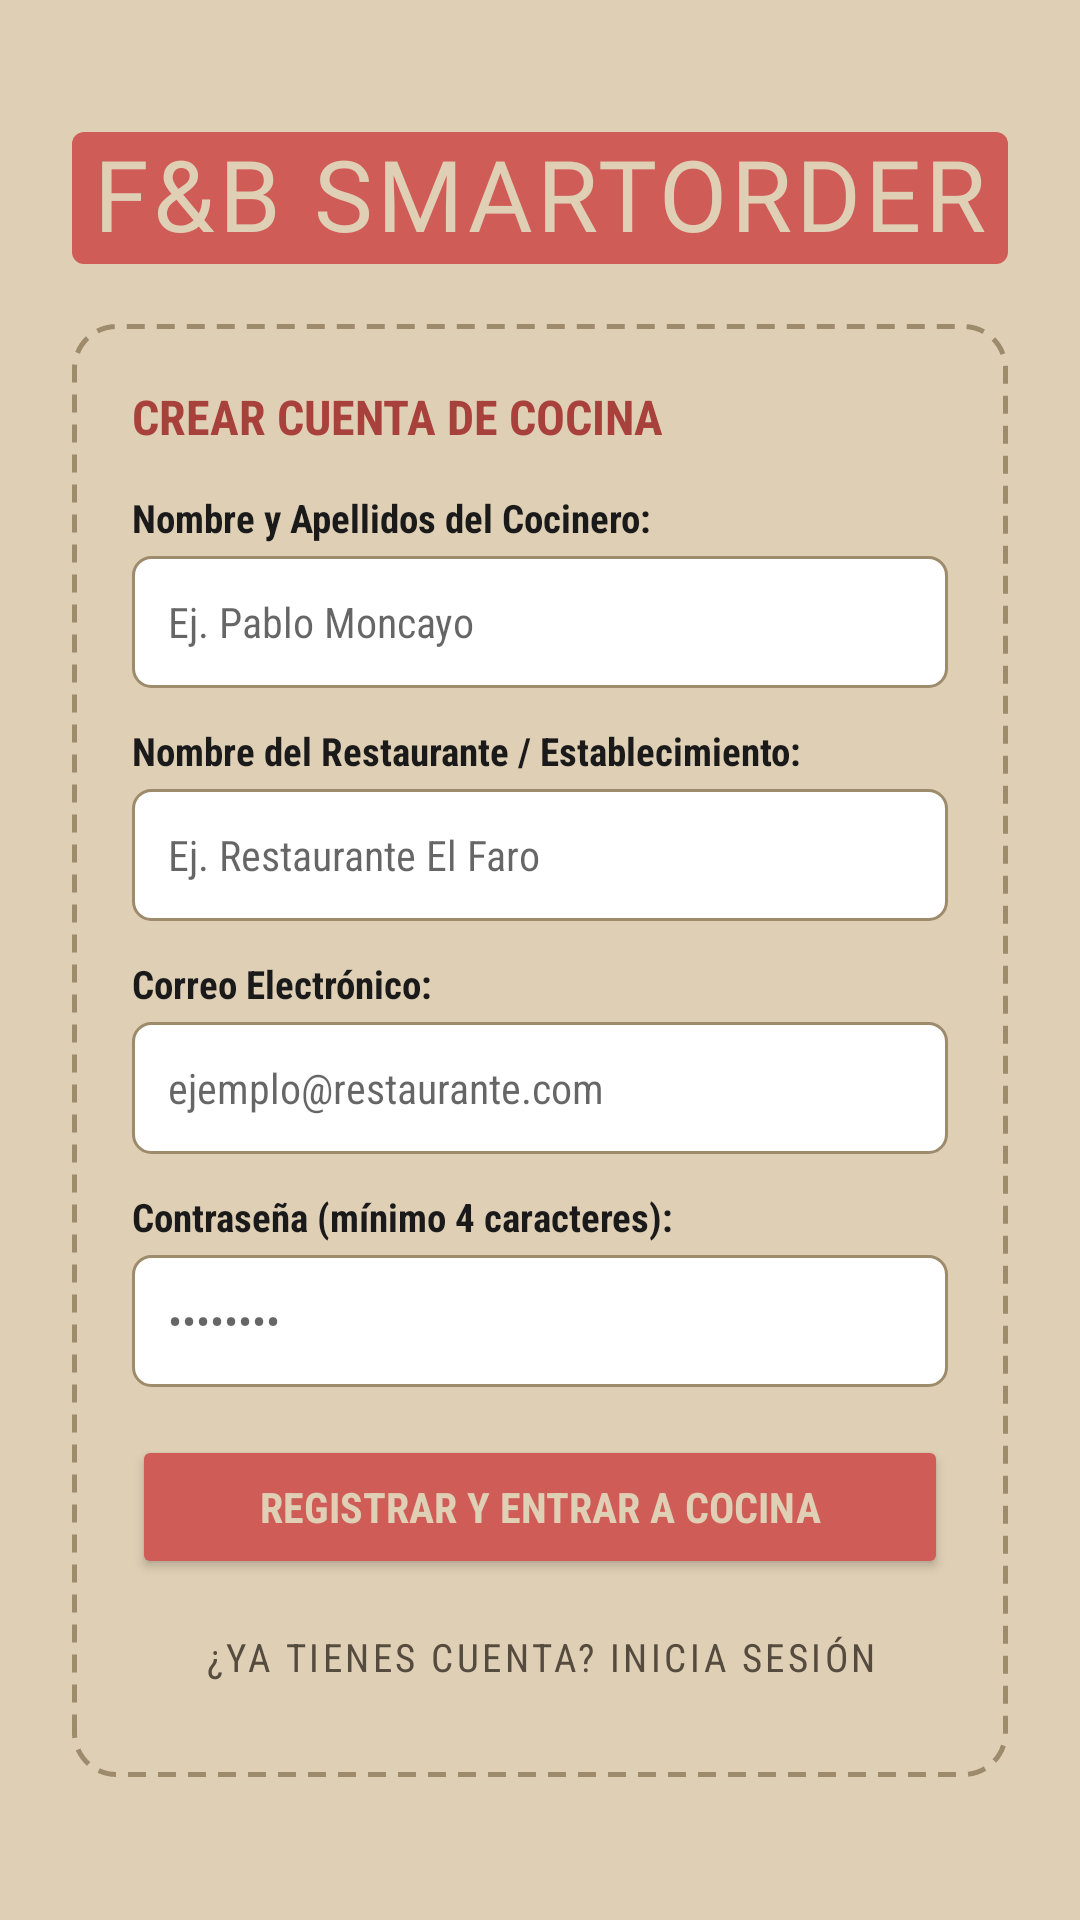

Reconstruct the res/layout file that produces this screen, plus the resources it refers to.
<!-- AndroidManifest.xml: application theme Theme.FBSmartOrder -->
<!-- res/layout/activity_register.xml -->
<?xml version="1.0" encoding="utf-8"?>
<ScrollView xmlns:android="http://schemas.android.com/apk/res/android"
    xmlns:app="http://schemas.android.com/apk/res-auto"
    xmlns:tools="http://schemas.android.com/tools"
    android:layout_width="match_parent"
    android:layout_height="match_parent"
    android:background="@color/bg_paper"
    android:fillViewport="true">

    <LinearLayout
        android:layout_width="match_parent"
        android:layout_height="wrap_content"
        android:gravity="center_horizontal"
        android:orientation="vertical"
        android:padding="24dp">

        
        <LinearLayout
            android:layout_width="match_parent"
            android:layout_height="44dp"
            android:layout_marginTop="20dp"
            android:background="@drawable/bg_stamp_header"
            android:gravity="center"
            android:paddingStart="4dp"
            android:paddingEnd="4dp">

            <TextView
                android:layout_width="match_parent"
                android:layout_height="match_parent"
                android:gravity="center"
                android:fontFamily="@font/retro_condensed_italic"
                app:fontFamily="@font/retro_condensed_italic"
                android:includeFontPadding="false"
                android:letterSpacing="0.04"
                android:text="F&amp;B SMARTORDER"
                android:textColor="@color/bg_paper"
                android:textSize="40sp"
                android:autoSizeTextType="uniform"
                app:autoSizeTextType="uniform"
                android:autoSizeMinTextSize="24sp"
                app:autoSizeMinTextSize="24sp"
                android:autoSizeMaxTextSize="44sp"
                app:autoSizeMaxTextSize="44sp"
                android:autoSizeStepGranularity="1sp"
                app:autoSizeStepGranularity="1sp" />
        </LinearLayout>

        
        <LinearLayout
            android:layout_width="match_parent"
            android:layout_height="wrap_content"
            android:layout_marginTop="20dp"
            android:background="@drawable/bg_search_dashed"
            android:orientation="vertical"
            android:padding="20dp">

            <TextView
                android:layout_width="wrap_content"
                android:layout_height="wrap_content"
                android:fontFamily="sans-serif-condensed"
                android:text="CREAR CUENTA DE COCINA"
                android:textColor="@color/stamp_red_dark"
                android:textSize="16sp"
                android:textStyle="bold" />

            
            <TextView
                android:layout_width="wrap_content"
                android:layout_height="wrap_content"
                android:layout_marginTop="14dp"
                android:fontFamily="sans-serif-condensed"
                android:text="Nombre y Apellidos del Cocinero:"
                android:textColor="@color/text_primary"
                android:textSize="13sp"
                android:textStyle="bold" />

            <EditText
                android:id="@+id/etRegChefName"
                android:layout_width="match_parent"
                android:layout_height="44dp"
                android:layout_marginTop="4dp"
                android:background="@drawable/bg_search_input"
                android:fontFamily="sans-serif-condensed"
                android:hint="Ej. Pablo Moncayo"
                android:inputType="textPersonName"
                android:paddingStart="12dp"
                android:paddingEnd="12dp"
                android:textColor="@color/text_primary"
                android:textSize="14sp" />

            
            <TextView
                android:layout_width="wrap_content"
                android:layout_height="wrap_content"
                android:layout_marginTop="12dp"
                android:fontFamily="sans-serif-condensed"
                android:text="Nombre del Restaurante / Establecimiento:"
                android:textColor="@color/text_primary"
                android:textSize="13sp"
                android:textStyle="bold" />

            <EditText
                android:id="@+id/etRegRestaurant"
                android:layout_width="match_parent"
                android:layout_height="44dp"
                android:layout_marginTop="4dp"
                android:background="@drawable/bg_search_input"
                android:fontFamily="sans-serif-condensed"
                android:hint="Ej. Restaurante El Faro"
                android:inputType="textCapWords"
                android:paddingStart="12dp"
                android:paddingEnd="12dp"
                android:textColor="@color/text_primary"
                android:textSize="14sp" />

            
            <TextView
                android:layout_width="wrap_content"
                android:layout_height="wrap_content"
                android:layout_marginTop="12dp"
                android:fontFamily="sans-serif-condensed"
                android:text="Correo Electrónico:"
                android:textColor="@color/text_primary"
                android:textSize="13sp"
                android:textStyle="bold" />

            <EditText
                android:id="@+id/etRegEmail"
                android:layout_width="match_parent"
                android:layout_height="44dp"
                android:layout_marginTop="4dp"
                android:background="@drawable/bg_search_input"
                android:fontFamily="sans-serif-condensed"
                android:hint="ejemplo@restaurante.com"
                android:inputType="textEmailAddress"
                android:paddingStart="12dp"
                android:paddingEnd="12dp"
                android:textColor="@color/text_primary"
                android:textSize="14sp" />

            
            <TextView
                android:layout_width="wrap_content"
                android:layout_height="wrap_content"
                android:layout_marginTop="12dp"
                android:fontFamily="sans-serif-condensed"
                android:text="Contraseña (mínimo 4 caracteres):"
                android:textColor="@color/text_primary"
                android:textSize="13sp"
                android:textStyle="bold" />

            <EditText
                android:id="@+id/etRegPassword"
                android:layout_width="match_parent"
                android:layout_height="44dp"
                android:layout_marginTop="4dp"
                android:background="@drawable/bg_search_input"
                android:fontFamily="sans-serif-condensed"
                android:hint="••••••••"
                android:inputType="textPassword"
                android:paddingStart="12dp"
                android:paddingEnd="12dp"
                android:textColor="@color/text_primary"
                android:textSize="14sp" />

            <ProgressBar
                android:id="@+id/pbRegLoading"
                android:layout_width="wrap_content"
                android:layout_height="wrap_content"
                android:layout_gravity="center_horizontal"
                android:layout_marginTop="10dp"
                android:visibility="gone" />

            
            <Button
                android:id="@+id/btnRegSubmit"
                android:layout_width="match_parent"
                android:layout_height="wrap_content"
                android:minHeight="48dp"
                android:layout_marginTop="16dp"
                android:paddingTop="6dp"
                android:paddingBottom="6dp"
                android:backgroundTint="@color/stamp_red"
                android:fontFamily="sans-serif-condensed"
                android:text="REGISTRAR Y ENTRAR A COCINA"
                android:textColor="@color/bg_paper"
                android:textSize="14sp"
                android:textStyle="bold" />

            
            <Button
                android:id="@+id/btnRegBackToLogin"
                style="@style/Widget.MaterialComponents.Button.TextButton"
                android:layout_width="match_parent"
                android:layout_height="40dp"
                android:layout_marginTop="6dp"
                android:fontFamily="sans-serif-condensed"
                android:text="¿Ya tienes cuenta? Inicia sesión"
                android:textColor="@color/text_secondary"
                android:textSize="13sp" />

        </LinearLayout>

    </LinearLayout>
</ScrollView>
<!-- resources referenced by this layout -->
<resources>
  <color name="bg_paper">#DFCFB5</color>
  <color name="stamp_red">#D05C57</color>
  <color name="stamp_red_dark">#A8413C</color>
  <color name="text_primary">#1A1A1A</color>
  <color name="text_secondary">#554B3E</color>
  <!-- drawable bg_search_dashed (drawable) -->
  <?xml version="1.0" encoding="utf-8"?>
  <shape xmlns:android="http://schemas.android.com/apk/res/android"
      android:shape="rectangle">
      <solid android:color="@android:color/transparent" />
      <stroke
          android:width="1.5dp"
          android:color="@color/border_dashed"
          android:dashWidth="6dp"
          android:dashGap="4dp" />
      <corners android:radius="14dp" />
  </shape>
  <!-- drawable bg_search_input (drawable) -->
  <?xml version="1.0" encoding="utf-8"?>
  <shape xmlns:android="http://schemas.android.com/apk/res/android"
      android:shape="rectangle">
      <solid android:color="#FFFFFF" />
      <stroke
          android:width="1dp"
          android:color="@color/border_dashed" />
      <corners android:radius="6dp" />
  </shape>
  <!-- drawable bg_stamp_header (drawable) -->
  <?xml version="1.0" encoding="utf-8"?>
  <shape xmlns:android="http://schemas.android.com/apk/res/android"
      android:shape="rectangle">
      <solid android:color="@color/stamp_red" />
      <corners android:radius="4dp" />
  </shape>
  <style name="Theme.FBSmartOrder" parent="Theme.MaterialComponents.DayNight.NoActionBar">
          <item name="colorPrimary">@color/stamp_red</item>
          <item name="colorPrimaryVariant">@color/stamp_red_dark</item>
          <item name="colorOnPrimary">@color/bg_paper</item>
          <item name="android:windowBackground">@color/bg_paper</item>
          <item name="android:statusBarColor">@color/bg_paper</item>
          <item name="android:windowLightStatusBar" tools:targetApi="m">true</item>
      </style>
  <color name="border_dashed">#9E8B6C</color>
</resources>
